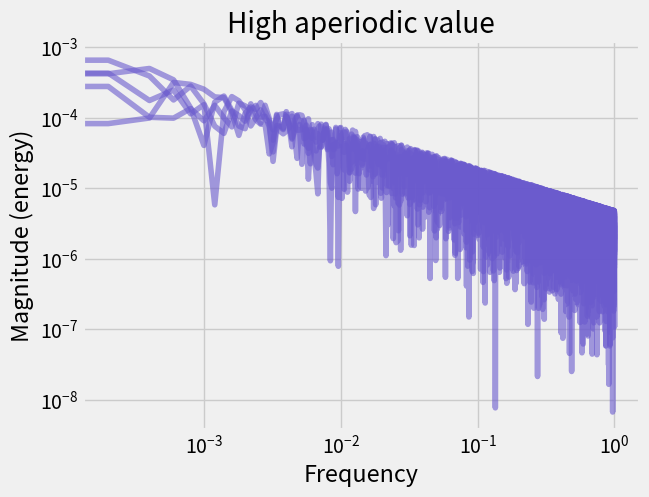
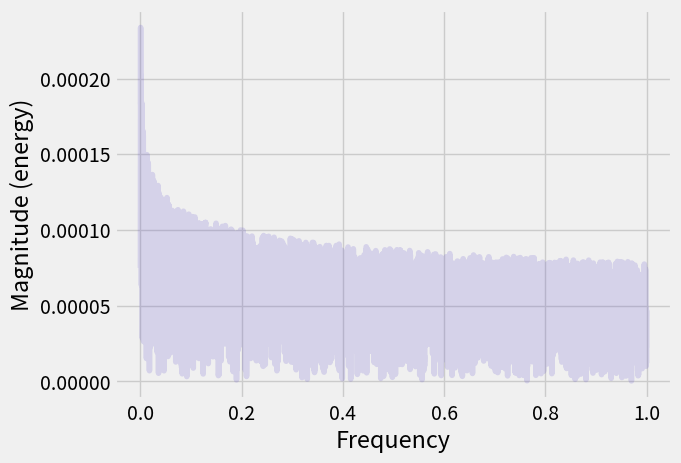

These charts were generated, in order, by the following Python code: (Note: this script raises an exception after producing the figures.)

import numpy as np
import matplotlib.pyplot as plt
from scipy.signal import spectrogram
from scipy.optimize import curve_fit
from scipy.ndimage import gaussian_filter
from scipy.signal import welch
from scipy.stats import norm


"""
      Simulations of aperiodic components and how different values are not showed in
      the periodic common representations, as 

       Result plots where used for Figure 3 and 4 of  Review published in : 
"""
plt.style.use('fivethirtyeight')

# Helper to create power-law noise (aperiodic 1/f^chi)
def generate_power_law_noise(exponent, size, fs):
    freqs = np.fft.rfftfreq(size, d=1/fs)
    freqs[0] = freqs[1]  # avoid division by zero
    amplitude = 1 / (freqs ** (exponent / 2))  # Power ~ 1/f^chi -> Amplitude ~ 1/f^(chi/2)
    phases = np.exp(1j * 2 * np.pi * np.random.rand(len(freqs)))
    spectrum = amplitude * phases
    signal = np.fft.irfft(spectrum, n=size)
    return signal

# Parameters
fs = 1000  # Hz
duration = 10  # seconds
n_samples = int(fs * duration)

# Aperiodic exponents (chi values)
chi_high = 1.2  # steeper, more low-frequency content
chi_low = 0.3   # flatter, more high-frequency content

# Generate signals
SignalHigh = []

for i in range(5):
    SignalHigh.append(generate_power_law_noise(chi_high, n_samples, fs))
SignalHigh = np.array(SignalHigh)  

SignalLow = []

for i in range(5):
    SignalLow.append(generate_power_law_noise(chi_low, n_samples, fs))
SignalLow = np.array(SignalLow) 


Spex = np.zeros((5001,len(SignalLow)))
Frex = np.zeros((5001,len(SignalLow)))

Cells = 5

plt.figure()
for d in range(Cells):
    # filter df for ticker and plot on specified axes
    Spex[:,d], Frex[:,d], _ = plt.magnitude_spectrum(SignalHigh[d,:], Fs = 2, color = 'slateblue', alpha = 0.6)
plt.xscale('log')
plt.yscale('log')
plt.title('High aperiodic value')

Spex_ = np.zeros((5001,len(SignalLow)))
Frex_ = np.zeros((5001,len(SignalLow)))

plt.figure()
for d in range(Cells):
    # filter df for ticker and plot on specified axes
    SpexL[:,d], FrexL[:,d], _ = plt.magnitude_spectrum(SignalLow[d,:], Fs = 2, color = 'slateblue', alpha = 0.2)
plt.xscale('log')
plt.yscale('log')
plt.title('Low aperiodic value')

## Selected whether activity you will measured High or Low aperiodic component 

Frecs = Frex   #FrexL for Low Aperiodic Value
Specs = Spex   #SpexL for Low Aperiodic Value 

fec = np.arange(0,1,0.01)
O_Freq = Frecs[:,0]
IndexF = np.array(np.where(O_Freq >= 0.01))
Index = IndexF.reshape(len(IndexF[0,:]))

Spex_ = Specs[Index]
Frex_ = Frecs[Index]

smoothPow = []

for i in range(Cells):
    smoothPow.append(gaussian_filter(Spex_[:,i], sigma = 2))

smoothPow = np.array(smoothPow)
powerMean = np.mean(smoothPow, axis = 0)
plt.figure()
for x in range(Cells):
    plt.plot(Frex_[:,x], smoothPow[x,:], c= 'gray', alpha =0.03, linewidth = 0.8)
    plt.plot(Frex_[:,0], powerMean, c ='r', linewidth = 1.5)
    plt.xscale('log')
    plt.yscale('log')
    plt.title('Log power smoothed')

def combinedMod(f, alpha, k):
    return -(np.log(k + f**(alpha)))

# Fit the data
def fit_func(freqs, power):
    popt, pcov = curve_fit(combinedMod, freqs, power)
    alpha, k = popt
    return alpha

AperiodicExp = np.zeros(Cells)

for i in range(Cells):
    AperiodicExp[i] = np.abs(fit_func(Frex_[:,i], Spex_[:,i]))

"""
       Plot the transient signals simulated before helped with a butter bandpass filter
               going from 0.5 - 50 Hz , only for a best visualization 

"""

## Signal filtered 


fs = 1000
from scipy import signal
from scipy.signal import butter, lfilter

def butter_bandpass(lowcut, highcut, fs, order=5):
    return butter(order, [lowcut, highcut], fs=fs, btype='band')

def butter_bandpass_filter(data, lowcut, highcut, fs, order=3):
    b, a = butter_bandpass(lowcut, highcut, fs, order=order)
    y = lfilter(b, a, data)
    return y

                        
lowcut = 0.5                                                        
highcut = 50

filtered = []
for i in range(0,5):
    filtered.append(butter_bandpass_filter(SignalLow[i], lowcut, highcut, fs, order = 3))
    
DataFiltBP = np.array(filtered)
 
# Time vector
t = np.linspace(0, duration, n_samples)

# Spectrograms
f_high, t_spec_high, Sxx_high = spectrogram(SignalHigh[0,:], fs=fs)
f_low, t_spec_low, Sxx_low = spectrogram(SignalLow[0,:], fs=fs)

# Plotting
fig, axs = plt.subplots(2, 2, figsize=(14, 8))

# Time series
axs[0, 0].plot(t, SignalHigh[0,:], color='red')
axs[0, 0].set_title('Signal with High Aperiodic Exponent (χ = 2.5)')
axs[0, 0].set_xlabel('Time (s)')
axs[0, 0].set_ylabel('Amplitude')

axs[1, 0].plot(t, SignalLow[0,:], color='blue')
axs[1, 0].set_title('Signal with Low Aperiodic Exponent (χ = 1.0)')
axs[1, 0].set_xlabel('Time (s)')
axs[1, 0].set_ylabel('Amplitude')

# Log-spectrograms
im1 = axs[0, 1].pcolormesh(t_spec_high, f_high, 10 * np.log10(Sxx_high + 1e-12), shading='gouraud')
axs[0, 1].set_title('Log-Spectrogram (χ = 2.5)')
axs[0, 1].set_xlabel('Time (s)')
axs[0, 1].set_ylabel('Frequency (Hz)')
fig.colorbar(im1, ax=axs[0, 1], label='Power (dB)')

im2 = axs[1, 1].pcolormesh(t_spec_low, f_low, 10 * np.log10(Sxx_low + 1e-12), shading='gouraud')
axs[1, 1].set_title('Log-Spectrogram (χ = 1.0)')
axs[1, 1].set_xlabel('Time (s)')
axs[1, 1].set_ylabel('Frequency (Hz)')
fig.colorbar(im2, ax=axs[1, 1], label='Power (dB)')

plt.tight_layout()
plt.show()

#### INDIVIDUAL PLOTS  (optional)
plt.figure()
plt.contourf(t_spec_high, f_high, 10 * np.log10(Sxx_high + 1e-12), shading='gouraud', cmap= 'jet')
plt.title('χ = 2.5')
plt.xlabel('Time (s)')
plt.ylabel('Frequency (Hz)')
plt.colorbar()

plt.figure()
plt.contourf(t_spec_low, f_low, 10 * np.log10(Sxx_low + 1e-12), shading='gouraud', cmap= 'jet')
plt.title('(χ = 1.0)')
plt.xlabel('Time (s)')
plt.ylabel('Frequency (Hz)')
plt.colorbar()

"""
          Toy example of the aperiodic components inspired in the figure described
[redacted]

"""

# Parameters
fs = 1000  # Sampling frequency (Hz)
duration = 10  # seconds
n_samples = duration * fs
f_min, f_max = 1, 100  # Frequency range for analysis

# Generate a 1/f^β noise (aperiodic signal)
def generate_aperiodic_signal(beta=2.0):
    freqs = np.fft.rfftfreq(n_samples, 1/fs)
    amps = 1 / (freqs[1:] ** beta)
    phases = np.random.uniform(0, 2*np.pi, len(amps))
    spectrum = np.zeros(len(freqs), dtype=complex)
    spectrum[1:] = amps * np.exp(1j * phases)
    signal = np.fft.irfft(spectrum)
    return signal

# Generate signal
signal = generate_aperiodic_signal(beta=0.5)

# Compute PSD
freqs, psd = welch(signal, fs=fs, nperseg=2048)

# Only keep PSD in selected range
mask = (freqs >= f_min) & (freqs <= f_max)
freqs = freqs[mask]
psd = psd[mask]

# Fit log-log linear model: log10(PSD) = a * log10(f) + b
log_freqs = np.log10(freqs)
log_psd = np.log10(psd)
slope, offset = np.polyfit(log_freqs, log_psd, 1)

# Estimate -3dB bandwidth (relative to max power)
psd_max = np.max(psd)
threshold = psd_max / 2  # -3 dB
band_mask = psd >= threshold
bandwidth_freqs = freqs[band_mask]
bandwidth = bandwidth_freqs[-1] - bandwidth_freqs[0]

# Plot
plt.figure(figsize=(10, 6))
plt.loglog(freqs, psd, label='PSD')
plt.loglog(freqs, 10**(slope * log_freqs + offset), 'r--', label='Aperiodic Fit')

# Mark offset at 1 Hz
offset_freq = 1
offset_power = 10 ** (slope * np.log10(offset_freq) + offset)
plt.plot(offset_freq, offset_power, 'go', label=f'Offset (1 Hz): {offset_power:.2e}')

# Mark bandwidth range
plt.axvline(bandwidth_freqs[0], color='purple', linestyle=':', label='Bandwidth')
plt.axvline(bandwidth_freqs[-1], color='purple', linestyle=':')

plt.xlabel('Frequency (Hz)')
plt.ylabel('Power Spectral Density')
plt.title('Aperiodic Power Spectrum with Offset and Bandwidth')
plt.legend()
plt.grid(True, which="both", ls="--")
plt.tight_layout()
plt.show()

# Print results
print(f"Aperiodic offset (at 1 Hz): {offset_power:.3e}")
print(f"Slope (β): {-slope:.2f}")
print(f"Bandwidth (at -3 dB): {bandwidth:.2f} Hz")


"""


"""

plt.style.use('fivethirtyeight')

# Simulation parameters
fs = 1000
duration = 10
n_samples = fs * duration
freqs = np.fft.rfftfreq(n_samples, 1/fs)

# Create aperiodic (1/f^χ) component
def create_aperiodic_psd(frequencies, offset=1, exponent=1):
    return offset / (frequencies ** exponent)

# Add oscillatory peaks using Gaussians in frequency domain
def add_oscillatory_peaks(psd, frequencies, peaks):
    for cf, amp, bw in peaks:
        psd += amp * norm.pdf(frequencies, loc=cf, scale=bw/2.355)  # Convert FWHM to std
    return psd

# Generate frequency-domain PSD
aperiodic_exp = 1.5
offset = 1e-2
psd = create_aperiodic_psd(freqs[1:], offset=offset, exponent=aperiodic_exp)

# Define periodic peaks: (center freq, amplitude, FWHM)
peaks = [
    (10, 0.05, 4),   # Alpha peak
]
psd = add_oscillatory_peaks(psd, freqs[1:], peaks)

# Build complex spectrum with random phases
phases = np.exp(1j * 2 * np.pi * np.random.rand(len(psd)))
spectrum = np.zeros(len(freqs), dtype=complex)
spectrum[1:] = np.sqrt(psd) * phases
signal = np.fft.irfft(spectrum)

# Estimate PSD from time signal
f_welch, psd_welch = welch(signal, fs=fs, nperseg=2048)
log_f = np.log10(f_welch[1:])
log_psd = np.log10(psd_welch[1:])

# Fit linear model to log-log PSD (excluding peak region)
fit_mask = (f_welch > 2) & (f_welch < 40)
fit_mask &= ~((f_welch > 8) & (f_welch < 13))  # exclude alpha peak
slope, intercept = np.polyfit(np.log10(f_welch[fit_mask]), np.log10(psd_welch[fit_mask]), 1)

# Aperiodic model line
aperiodic_fit = 10 ** (intercept + slope * np.log10(f_welch))

# Plot
plt.figure(figsize=(10, 6))
plt.plot(f_welch, psd_welch, label="Empirical PSD", color='k')
plt.plot(f_welch, aperiodic_fit, 'r--', label=f"Aperiodic Fit\nSlope: {slope:.2f}, Offset: {10**intercept:.2e}")
plt.xscale("log")
plt.yscale("log")

# Highlight peak bandwidth (FWHM)
peak_cf, _, peak_bw = peaks[0]
plt.axvline(peak_cf - peak_bw / 2, color='blue', linestyle=':', label='Peak Bandwidth')
plt.axvline(peak_cf + peak_bw / 2, color='blue', linestyle=':')

# Offset marker at 1 Hz
offset_freq = 1
offset_power = 10 ** (intercept + slope * np.log10(offset_freq))
plt.plot(offset_freq, offset_power, 'go', label=f'Offset (1 Hz): {offset_power:.2e}')

plt.xlabel("Frequency (Hz)")
plt.ylabel("Power Spectral Density")
plt.title("Power Spectrum with Aperiodic Fit and Peak Bandwidth (Donoghue et al., 2020)")
plt.legend()
plt.grid(False)
plt.tight_layout()
plt.show()

"""

         The final function will simulate the signals again with different aperiodic values. 
         We will also add a correlation factor to represent diverse connectivity interactions,
                   which we will represent using common correlation matrices.

"""

# Helper to create power-law noise (aperiodic 1/f^chi)
def generate_power_law_noise(exponent, size, fs):
    freqs = np.fft.rfftfreq(size, d=1/fs)
    freqs[0] = freqs[1]  # avoid division by zero
    amplitude = 1 / (freqs ** (exponent / 2))  # Power ~ 1/f^chi -> Amplitude ~ 1/f^(chi/2)
    phases = np.exp(1j * 2 * np.pi * np.random.rand(len(freqs)))
    spectrum = amplitude * phases
    signal = np.fft.irfft(spectrum, n=size)
    return signal

# Parameters
fs = 1000  # Hz
duration = 10  # seconds
n_samples = int(fs * duration)

# Aperiodic exponents (chi values)
chi_high = 1.2  # steeper, more low-frequency content
chi_low = 0.3   # flatter, more high-frequency content

# Correlation factor
correlation_factor = 0.7  # Adjust this value to control the correlation between signals

# Generate signals
SignalHigh = []
for i in range(5):
    SignalHigh.append(generate_power_law_noise(chi_high, n_samples, fs))
SignalHigh = np.array(SignalHigh)

SignalLow = []
for i in range(5):
    SignalLow.append(generate_power_law_noise(chi_low, n_samples, fs))
SignalLow = np.array(SignalLow)

# Mix signals based on the correlation factor
for i in range(5):
    SignalLow[i] = correlation_factor * SignalHigh[i] + (1 - correlation_factor) * SignalLow[i]

# Compute correlation matrices
correlation_matrix_high = np.corrcoef(SignalHigh)
correlation_matrix_low = np.corrcoef(SignalLow)

# Plot correlation matrices
fig, axs = plt.subplots(1, 2, figsize=(16, 6))

# Plot for high signals
im_high = axs[0].imshow(correlation_matrix_high, cmap='jet', interpolation='nearest', alpha =0.5)
axs[0].set_title('Correlation Matrix of High Signals')
axs[0].set_xticks(np.arange(5))
axs[0].set_yticks(np.arange(5))
axs[0].set_xticklabels(np.arange(1, 6))
axs[0].set_yticklabels(np.arange(1, 6))
axs[0].set_xlabel('Signal Index')
axs[0].set_ylabel('Signal Index')
fig.colorbar(im_high, ax=axs[0], label='Correlation coefficient')

# Plot for low signals
im_low = axs[1].imshow(correlation_matrix_low, cmap='jet', interpolation='nearest', alpha =0.5)
axs[1].set_title('Correlation Matrix of Low Signals')
axs[1].set_xticks(np.arange(5))
axs[1].set_yticks(np.arange(5))
axs[1].set_xticklabels(np.arange(1, 6))
axs[1].set_yticklabels(np.arange(1, 6))
axs[1].set_xlabel('Signal Index')
axs[1].set_ylabel('Signal Index')
fig.colorbar(im_low, ax=axs[1], label='Correlation coefficient')

plt.tight_layout()
plt.show()


